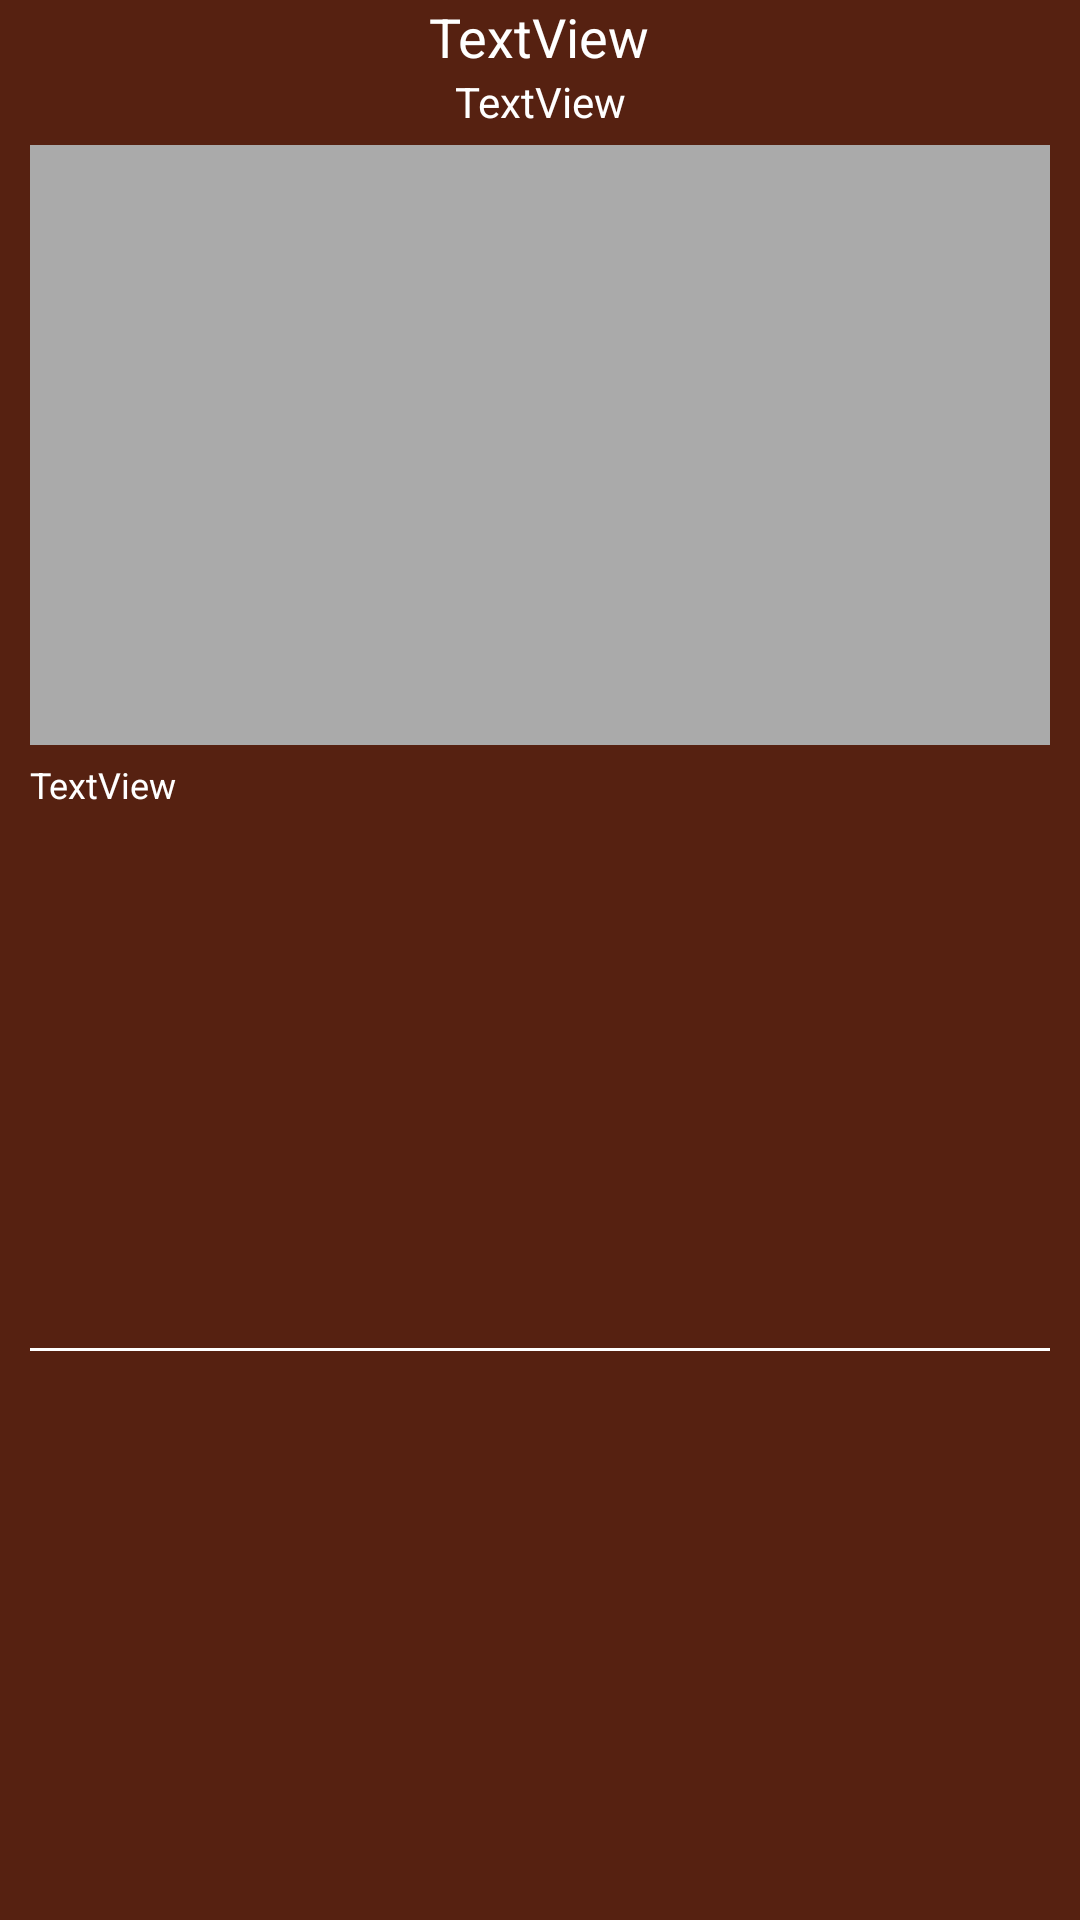

Write the Android layout XML for this screen, with the resource values it uses.
<!-- AndroidManifest.xml: application theme AppTheme -->
<!-- res/layout/episode_details.xml -->
<?xml version="1.0" encoding="utf-8"?>
<android.support.constraint.ConstraintLayout
    xmlns:android="http://schemas.android.com/apk/res/android"
    xmlns:app="http://schemas.android.com/apk/res-auto"
    xmlns:tools="http://schemas.android.com/tools"
    android:layout_width="match_parent"
    android:layout_height="wrap_content"
    android:background="@color/detailsBackgroundColor">


    <TextView
        android:id="@+id/episodeNumber"
        android:layout_width="wrap_content"
        android:layout_height="wrap_content"
        android:layout_marginEnd="10dp"
        android:layout_marginLeft="0dp"
        android:layout_marginRight="0dp"
        android:layout_marginStart="10dp"
        android:layout_marginTop="0dp"
        android:text="TextView"
        android:textColor="@android:color/white"
        android:textSize="18sp"
        app:layout_constraintLeft_toLeftOf="parent"
        app:layout_constraintRight_toRightOf="parent"
        app:layout_constraintTop_toTopOf="parent"
        app:layout_constraintHorizontal_bias="0.499" />

    <TextView
        android:id="@+id/episodeDate"
        android:layout_width="wrap_content"
        android:layout_height="wrap_content"
        android:layout_marginEnd="10dp"
        android:layout_marginLeft="0dp"
        android:layout_marginRight="0dp"
        android:layout_marginStart="10dp"
        android:layout_marginTop="0dp"
        android:text="TextView"
        android:textColor="@android:color/white"
        android:textSize="14sp"
        app:layout_constraintLeft_toLeftOf="parent"
        app:layout_constraintRight_toRightOf="parent"
        app:layout_constraintTop_toBottomOf="@+id/episodeNumber" />

    <ImageView
        android:id="@+id/episode_image"
        android:layout_width="0dp"
        android:layout_height="200dp"
        android:layout_marginLeft="0dp"
        android:layout_marginRight="0dp"
        android:layout_marginTop="5dp"
        app:layout_constraintLeft_toLeftOf="parent"
        app:layout_constraintRight_toRightOf="parent"
        app:layout_constraintTop_toBottomOf="@+id/episodeDate"
        app:srcCompat="@android:color/darker_gray"
        app:layout_constraintHorizontal_bias="0.0"
        android:layout_marginStart="10dp"
        android:layout_marginEnd="10dp" />

    <TextView
        android:id="@+id/episodeSummary"
        android:layout_width="0dp"
        android:layout_height="wrap_content"
        android:layout_marginEnd="10dp"
        android:layout_marginLeft="0dp"
        android:layout_marginRight="0dp"
        android:layout_marginStart="10dp"
        android:layout_marginTop="5dp"
        android:text="TextView"
        android:textColor="@android:color/white"
        android:textSize="12sp"
        app:layout_constraintHorizontal_bias="0.0"
        app:layout_constraintLeft_toLeftOf="parent"
        app:layout_constraintRight_toRightOf="parent"
        app:layout_constraintTop_toBottomOf="@+id/episode_image" />

    <View
        android:layout_width="0dp"
        android:layout_height="1dp"
        android:layout_marginBottom="10dp"
        android:layout_marginLeft="10dp"
        android:layout_marginRight="10dp"
        android:layout_marginTop="0dp"
        android:background="@android:color/white"
        app:layout_constraintBottom_toBottomOf="parent"
        app:layout_constraintLeft_toLeftOf="parent"
        app:layout_constraintRight_toRightOf="parent"
        app:layout_constraintTop_toBottomOf="@+id/episodeSummary" />

</android.support.constraint.ConstraintLayout>
<!-- resources referenced by this layout -->
<resources>
  <color name="detailsBackgroundColor">#562111</color>
  <style name="AppTheme" parent="Theme.AppCompat.Light.DarkActionBar">
          
          
          <item name="colorPrimary">#000000</item>
          <item name="colorPrimaryDark">@color/colorPrimaryDark</item>
          <item name="colorAccent">@color/colorAccent</item>
      </style>
  <color name="colorPrimaryDark">#303F9F</color>
  <color name="colorAccent">#FF4081</color>
</resources>
